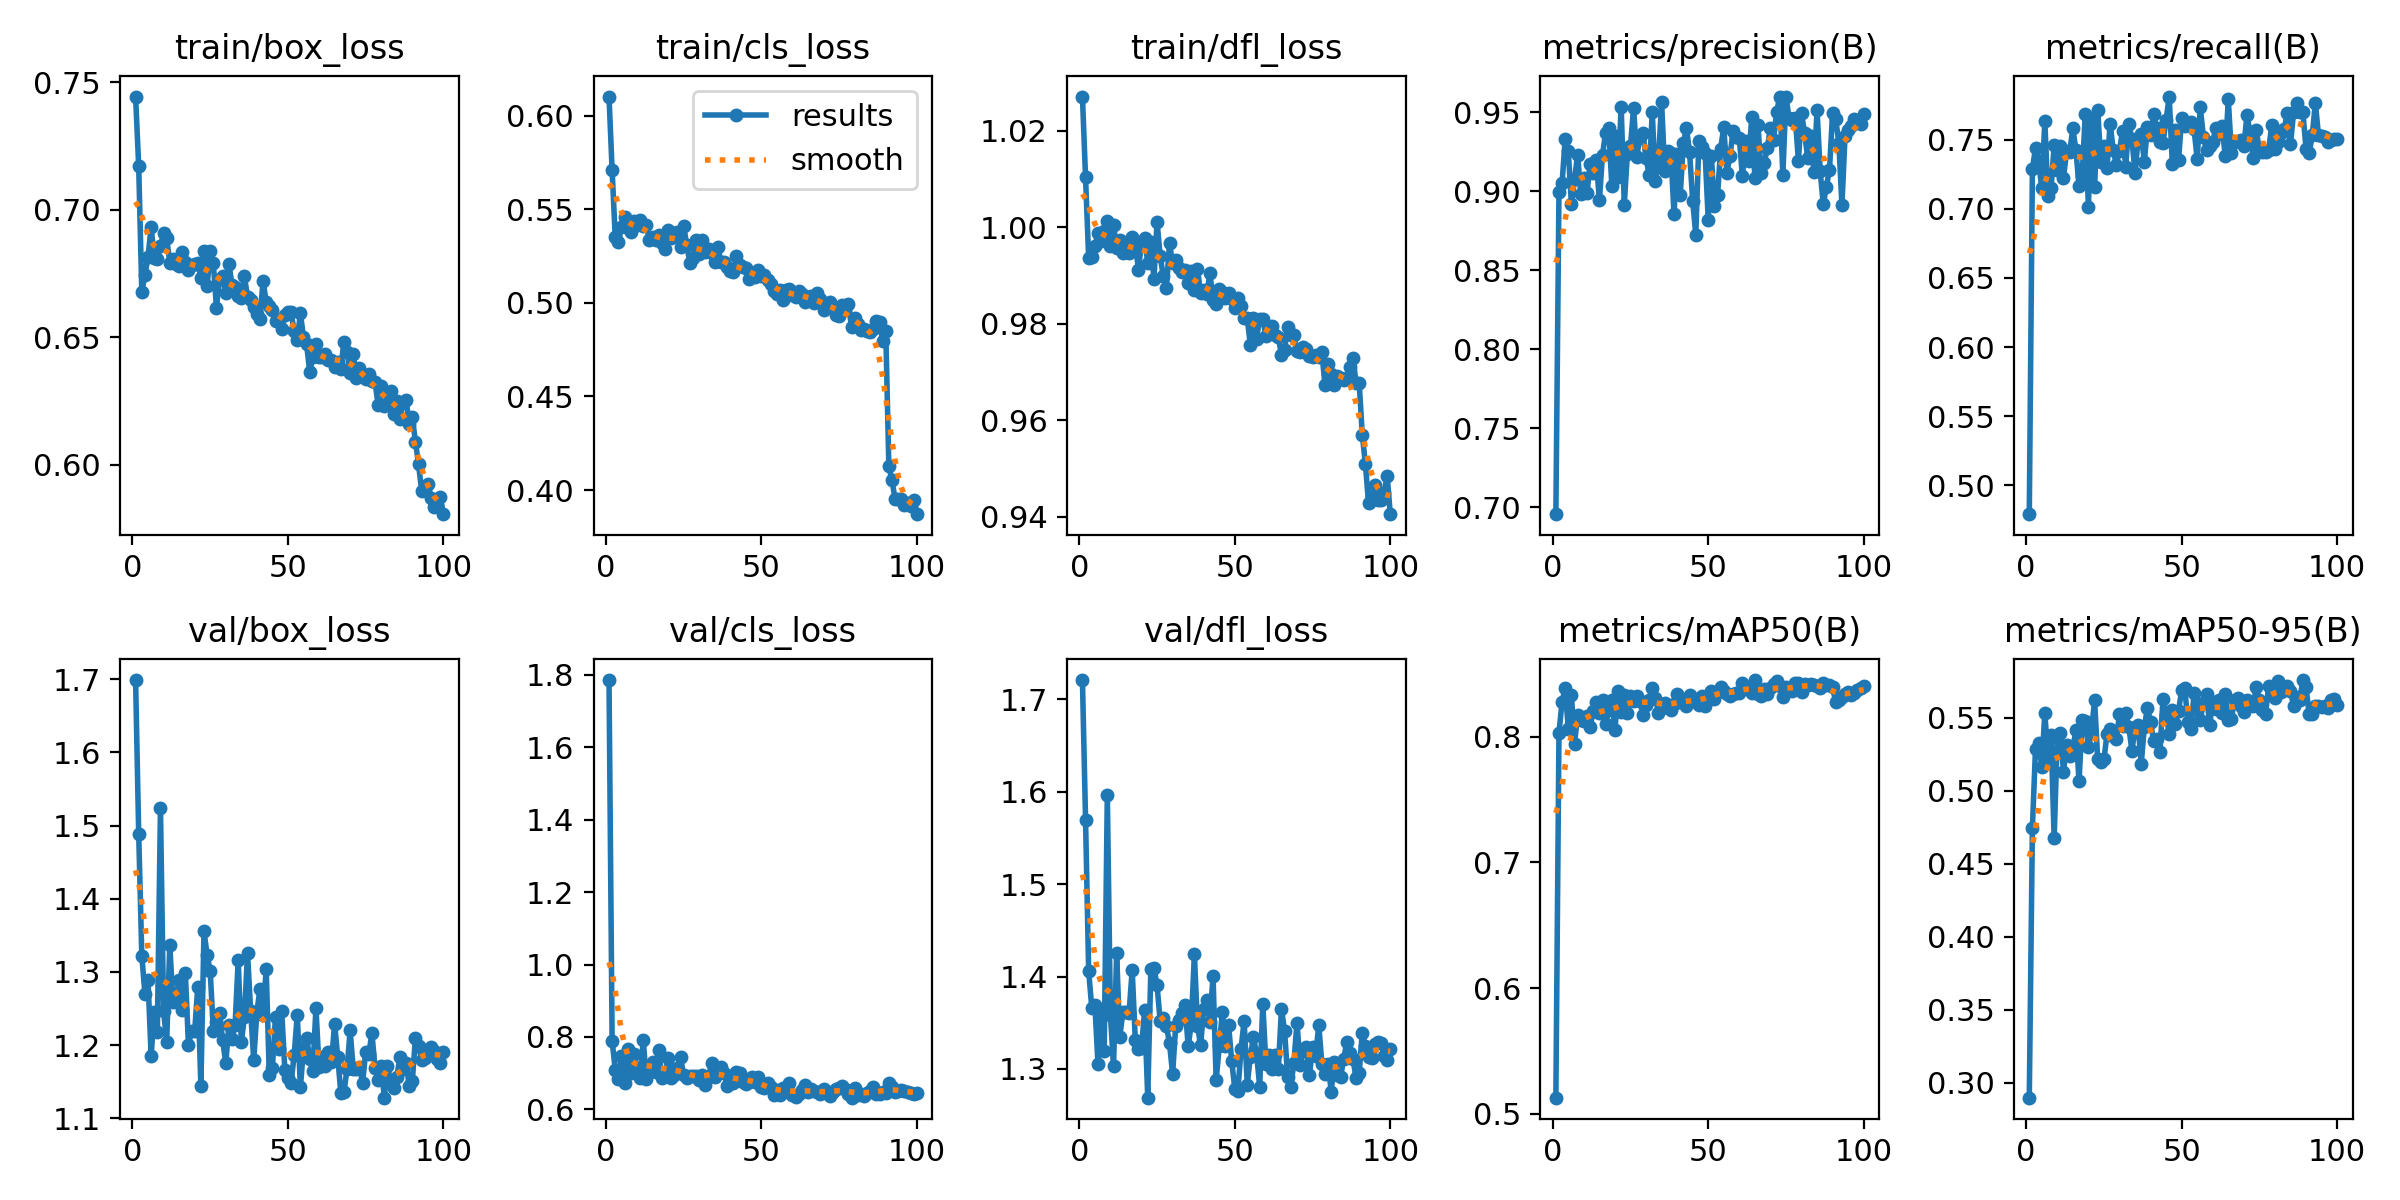

The file beside this chart, header and first rows:
epoch, time, train/box_loss, train/cls_loss, train/dfl_loss, metrics/precision(B), metrics/recall(B), metrics/mAP50(B), metrics/mAP50-95(B), val/box_loss, val/cls_loss, val/dfl_loss, lr/pg0, lr/pg1, lr/pg2
1, 32.23, 0.7445, 0.6101, 1.027, 0.6955, 0.4791, 0.5128, 0.2898, 1.699, 1.786, 1.721, 0.06724, 0.0001646, 0.0001646
2, 56.94, 0.7172, 0.5708, 1.01, 0.8998, 0.7287, 0.8032, 0.4744, 1.489, 0.7893, 1.57, 0.03407, 0.000328, 0.000328
3, 80.57, 0.6679, 0.535, 0.9937, 0.9052, 0.7441, 0.828, 0.5288, 1.322, 0.7096, 1.406, 0.0008946, 0.0004881, 0.0004881
4, 104.3, 0.6743, 0.5323, 0.9939, 0.9331, 0.7345, 0.8389, 0.5329, 1.271, 0.6848, 1.366, 0.0004852, 0.0004852, 0.0004852
5, 127.8, 0.6816, 0.5406, 0.9961, 0.9255, 0.7151, 0.8063, 0.5165, 1.289, 0.7483, 1.37, 0.0004802, 0.0004802, 0.0004802
6, 150.4, 0.6933, 0.546, 0.9988, 0.892, 0.7633, 0.8333, 0.5529, 1.185, 0.6739, 1.305, 0.0004752, 0.0004752, 0.0004752
7, 174.9, 0.6811, 0.5401, 0.9972, 0.9076, 0.7092, 0.7945, 0.523, 1.245, 0.7673, 1.36, 0.0004703, 0.0004703, 0.0004703
8, 197.5, 0.6808, 0.5379, 0.9992, 0.9233, 0.7149, 0.8172, 0.5379, 1.219, 0.7014, 1.319, 0.0004654, 0.0004654, 0.0004654
9, 220, 0.6857, 0.5436, 1.001, 0.8984, 0.7459, 0.8136, 0.4673, 1.524, 0.7521, 1.596, 0.0004604, 0.0004604, 0.0004604
10, 243.8, 0.691, 0.5418, 0.9962, 0.9084, 0.7282, 0.8129, 0.5366, 1.247, 0.7135, 1.358, 0.0004554, 0.0004554, 0.0004554
11, 266.7, 0.689, 0.5441, 1, 0.8987, 0.7453, 0.8164, 0.5397, 1.205, 0.6864, 1.303, 0.0004505, 0.0004505, 0.0004505
12, 289.4, 0.6793, 0.5408, 0.9958, 0.9173, 0.7224, 0.8075, 0.5129, 1.337, 0.7921, 1.425, 0.0004456, 0.0004456, 0.0004456
13, 312.1, 0.6806, 0.5416, 0.9973, 0.9116, 0.7418, 0.8203, 0.5312, 1.26, 0.6828, 1.335, 0.0004406, 0.0004406, 0.0004406
14, 335, 0.6786, 0.5334, 0.9947, 0.9197, 0.7411, 0.8274, 0.5237, 1.266, 0.7091, 1.361, 0.0004356, 0.0004356, 0.0004356
15, 357.7, 0.6781, 0.5349, 0.9964, 0.8943, 0.7581, 0.8188, 0.5295, 1.289, 0.7308, 1.361, 0.0004307, 0.0004307, 0.0004307
16, 382.8, 0.6836, 0.5335, 0.9947, 0.9233, 0.7425, 0.8293, 0.5412, 1.248, 0.7026, 1.361, 0.0004258, 0.0004258, 0.0004258
17, 405.6, 0.6797, 0.5362, 0.9979, 0.9371, 0.7162, 0.8103, 0.5063, 1.299, 0.763, 1.407, 0.0004208, 0.0004208, 0.0004208
18, 430.8, 0.6766, 0.532, 0.9969, 0.9401, 0.7236, 0.8213, 0.5482, 1.2, 0.6867, 1.331, 0.0004158, 0.0004158, 0.0004158
19, 455.3, 0.6785, 0.5286, 0.9912, 0.9037, 0.7684, 0.8295, 0.5475, 1.22, 0.6926, 1.322, 0.0004109, 0.0004109, 0.0004109
20, 478, 0.6788, 0.5387, 0.9969, 0.9353, 0.7014, 0.8057, 0.5296, 1.219, 0.7419, 1.323, 0.0004059, 0.0004059, 0.0004059
21, 500.8, 0.6793, 0.5346, 0.9979, 0.9093, 0.7647, 0.8366, 0.5406, 1.28, 0.6878, 1.364, 0.000401, 0.000401, 0.000401
22, 524.4, 0.6734, 0.5372, 0.9927, 0.9537, 0.7157, 0.8201, 0.5619, 1.144, 0.6953, 1.269, 0.0003961, 0.0003961, 0.0003961
23, 549.9, 0.6837, 0.5377, 0.997, 0.8916, 0.7716, 0.8329, 0.5215, 1.356, 0.7139, 1.408, 0.0003911, 0.0003911, 0.0003911
24, 573.3, 0.67, 0.5298, 0.9893, 0.9238, 0.734, 0.8188, 0.5197, 1.323, 0.7449, 1.41, 0.0003861, 0.0003861, 0.0003861
25, 598.2, 0.684, 0.541, 1.001, 0.9285, 0.7454, 0.8323, 0.5215, 1.301, 0.6943, 1.39, 0.0003812, 0.0003812, 0.0003812
26, 623.3, 0.6791, 0.531, 0.994, 0.9531, 0.7293, 0.8288, 0.5385, 1.22, 0.6877, 1.352, 0.0003763, 0.0003763, 0.0003763
27, 648, 0.6617, 0.5212, 0.9899, 0.9215, 0.7617, 0.8323, 0.5421, 1.231, 0.6913, 1.355, 0.0003713, 0.0003713, 0.0003713
28, 672.8, 0.673, 0.524, 0.9873, 0.9346, 0.7422, 0.8283, 0.5373, 1.244, 0.6913, 1.346, 0.0003663, 0.0003663, 0.0003663
29, 697.6, 0.6739, 0.5336, 0.9967, 0.937, 0.7319, 0.8173, 0.5353, 1.207, 0.6927, 1.328, 0.0003614, 0.0003614, 0.0003614
30, 722.5, 0.6674, 0.5261, 0.9925, 0.921, 0.7421, 0.8252, 0.5521, 1.175, 0.6816, 1.294, 0.0003565, 0.0003565, 0.0003565
31, 747.4, 0.679, 0.5337, 0.9932, 0.9105, 0.7563, 0.8296, 0.5444, 1.227, 0.6953, 1.347, 0.0003515, 0.0003515, 0.0003515
32, 772.2, 0.6707, 0.5272, 0.9916, 0.95, 0.7303, 0.8388, 0.5532, 1.209, 0.6682, 1.353, 0.0003465, 0.0003465, 0.0003465
33, 797, 0.6696, 0.5287, 0.9907, 0.9068, 0.7614, 0.8312, 0.5439, 1.227, 0.6895, 1.361, 0.0003416, 0.0003416, 0.0003416
34, 821.7, 0.6663, 0.5267, 0.9911, 0.9193, 0.7506, 0.819, 0.5275, 1.316, 0.7284, 1.37, 0.0003367, 0.0003367, 0.0003367
35, 846.7, 0.6653, 0.5216, 0.9885, 0.9567, 0.7262, 0.8229, 0.5421, 1.204, 0.6899, 1.325, 0.0003317, 0.0003317, 0.0003317
36, 871.7, 0.674, 0.5295, 0.991, 0.9129, 0.7501, 0.8271, 0.5447, 1.239, 0.714, 1.348, 0.0003268, 0.0003268, 0.0003268
37, 902.6, 0.6658, 0.522, 0.987, 0.9255, 0.7541, 0.8247, 0.5185, 1.326, 0.717, 1.424, 0.0003218, 0.0003218, 0.0003218
38, 931.8, 0.6647, 0.5218, 0.9914, 0.9242, 0.7342, 0.8217, 0.5435, 1.247, 0.7014, 1.347, 0.0003168, 0.0003168, 0.0003168
39, 957.8, 0.6619, 0.519, 0.9863, 0.8854, 0.7592, 0.8258, 0.5567, 1.179, 0.6636, 1.325, 0.0003119, 0.0003119, 0.0003119
40, 982.9, 0.6591, 0.5171, 0.987, 0.9235, 0.7536, 0.8339, 0.5468, 1.245, 0.6753, 1.365, 0.000307, 0.000307, 0.000307
41, 1009, 0.6574, 0.5165, 0.9862, 0.8977, 0.7683, 0.8275, 0.5338, 1.276, 0.6726, 1.374, 0.000302, 0.000302, 0.000302
42, 1035, 0.6722, 0.525, 0.9905, 0.9306, 0.7585, 0.8279, 0.5354, 1.241, 0.7024, 1.351, 0.000297, 0.000297, 0.000297
43, 1059, 0.664, 0.5202, 0.9849, 0.94, 0.7486, 0.8243, 0.5263, 1.304, 0.6995, 1.401, 0.0002921, 0.0002921, 0.0002921
44, 1085, 0.6621, 0.5189, 0.984, 0.9248, 0.7478, 0.8335, 0.563, 1.159, 0.6761, 1.288, 0.0002872, 0.0002872, 0.0002872
45, 1108, 0.6607, 0.5187, 0.9872, 0.894, 0.7644, 0.8288, 0.552, 1.169, 0.6714, 1.325, 0.0002822, 0.0002822, 0.0002822
46, 1131, 0.6564, 0.5128, 0.9867, 0.8724, 0.7812, 0.8291, 0.539, 1.239, 0.6763, 1.361, 0.0002772, 0.0002772, 0.0002772
47, 1154, 0.6567, 0.5147, 0.9853, 0.9317, 0.7322, 0.8254, 0.5549, 1.195, 0.6905, 1.325, 0.0002723, 0.0002723, 0.0002723
48, 1177, 0.6532, 0.5139, 0.9865, 0.9279, 0.7571, 0.8326, 0.5459, 1.246, 0.6746, 1.348, 0.0002674, 0.0002674, 0.0002674
49, 1199, 0.6586, 0.5178, 0.9851, 0.9242, 0.7353, 0.8245, 0.5547, 1.166, 0.6898, 1.308, 0.0002624, 0.0002624, 0.0002624
50, 1222, 0.6599, 0.5141, 0.9832, 0.8821, 0.7656, 0.8318, 0.5687, 1.155, 0.6606, 1.279, 0.0002574, 0.0002574, 0.0002574
51, 1250, 0.6599, 0.5151, 0.9853, 0.9225, 0.7598, 0.8366, 0.5704, 1.148, 0.6589, 1.277, 0.0002525, 0.0002525, 0.0002525
52, 1274, 0.6524, 0.5122, 0.9838, 0.8906, 0.7615, 0.83, 0.547, 1.187, 0.6718, 1.321, 0.0002476, 0.0002476, 0.0002476
53, 1297, 0.6492, 0.5101, 0.9813, 0.8975, 0.7626, 0.8358, 0.5423, 1.242, 0.6623, 1.352, 0.0002426, 0.0002426, 0.0002426
54, 1320, 0.6594, 0.5063, 0.9812, 0.9271, 0.7574, 0.8401, 0.5667, 1.142, 0.6385, 1.283, 0.0002377, 0.0002377, 0.0002377
55, 1344, 0.6501, 0.5046, 0.9756, 0.9406, 0.736, 0.8365, 0.5561, 1.196, 0.654, 1.313, 0.0002327, 0.0002327, 0.0002327
56, 1366, 0.6474, 0.5068, 0.9812, 0.9116, 0.7733, 0.8338, 0.5485, 1.21, 0.6404, 1.334, 0.0002278, 0.0002278, 0.0002278
57, 1389, 0.6364, 0.5014, 0.9769, 0.9224, 0.7518, 0.8322, 0.5602, 1.182, 0.6591, 1.317, 0.0002228, 0.0002228, 0.0002228
58, 1412, 0.6423, 0.507, 0.9811, 0.9383, 0.7427, 0.8344, 0.566, 1.165, 0.6516, 1.281, 0.0002179, 0.0002179, 0.0002179
59, 1436, 0.6476, 0.5076, 0.981, 0.9342, 0.7457, 0.8349, 0.5451, 1.251, 0.6725, 1.37, 0.0002129, 0.0002129, 0.0002129
60, 1459, 0.6423, 0.5042, 0.9775, 0.9335, 0.7486, 0.8353, 0.5608, 1.17, 0.6393, 1.306, 0.000208, 0.000208, 0.000208
... 40 more rows
